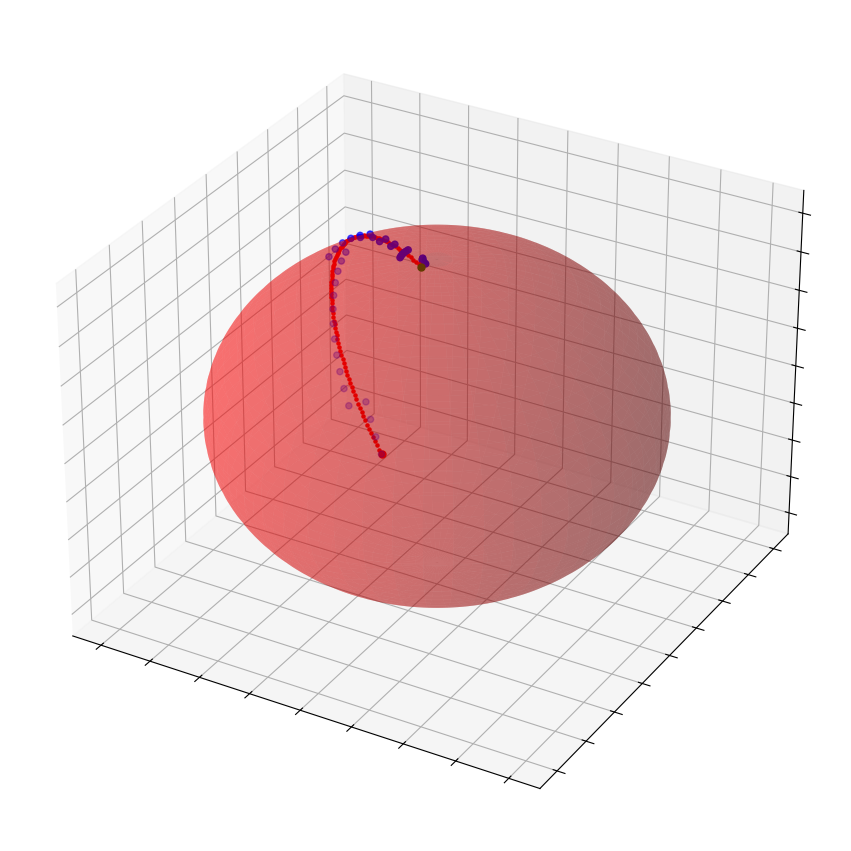

The script that saved this image:
import numpy as np
import matplotlib.pyplot as plt
from matplotlib.animation import FuncAnimation

fig = plt.figure(figsize = (10.8, 10.8))
ax = fig.add_subplot(111, projection='3d')

ax.xaxis.set_major_formatter(plt.NullFormatter())
ax.yaxis.set_major_formatter(plt.NullFormatter())
ax.zaxis.set_major_formatter(plt.NullFormatter())

# Draw a sphere
u, v = np.mgrid[0:2*np.pi:200j, 0:np.pi:100j]
x = np.cos(u)*np.sin(v)
y = np.sin(u)*np.sin(v)
z = np.cos(v)
ax.plot_surface(x, y, z, color = 'r', alpha = 0.33)

# Starting point (defined by random spherical angles)
th_0 = np.pi*np.random.rand()
ph_0 = 2*np.pi*np.random.rand()

x_0 = np.sin(th_0)*np.cos(ph_0)
y_0 = np.sin(th_0)*np.sin(ph_0)
z_0 = np.cos(th_0)

# Finishing point
th_f = np.pi*np.random.rand()
ph_f = 2*np.pi*np.random.rand()

x_f = np.sin(th_f)*np.cos(ph_f)
y_f = np.sin(th_f)*np.sin(ph_f)
z_f = np.cos(th_f)

ax.scatter([x_0], [y_0], [z_0], color = 'r', s = 25)
ax.scatter([x_f], [y_f], [z_f], color = 'g', s = 25)

# Angle between two vectors
def angle(u, v):
    return np.arccos(np.dot(u, v)/np.linalg.norm(u)/np.linalg.norm(v))

# Rotation matrix for a rotation by the angle a around the axis n
def rot(a, n):
    n = n/np.linalg.norm(n)
    I = np.array([[1, 0, 0], [0, 1, 0], [0, 0, 1]])
    S = np.array([[n[0]**2, n[0]*n[1], n[0]*n[2]],
                  [n[1]*n[0], n[1]**2, n[1]*n[2]],
                  [n[2]*n[0], n[2]*n[1], n[2]**2]])
    A = np.array([[0, -n[2], n[1]], [n[2], 0, -n[0]], [-n[1], n[0], 0]])

    return np.cos(a)*I + (1 - np.cos(a))*S + np.sin(a)*A

# The vector n is orthogonal to both r_0 and r_f
# Hence r_0 becomes r_f when it is rotated around n by the angle a

r_0 = np.array([x_0, y_0, z_0])
r_f = np.array([x_f, y_f, z_f])
n = np.cross(r_0, r_f)
a = angle(r_0, r_f)

# We divide the rotation into N equal pieces, calculate the position vector
# after each small rotation, and collect the vectors in the matrix X. Finally
# we plot the points, which represent the exact geodesic from r_0 to r_f.

N = 1000
da = a/N
R = rot(da, n)

X = np.zeros((N+1, 3))
r = r_0
X[0] = r_0

for i in range(N):
    r = R @ r
    X[i+1] = r
    x, y, z = r
    if np.mod(i, 10) == 0:
        ax.scatter([x], [y], [z], color = 'r', s = 5)

# This extracts the spehrical angles of the vector r
def find_angles(r):
    x, y, z = r
    theta = np.arccos(z/np.linalg.norm(r))
    phi = np.arctan2(y, x)
    if phi < 0:
        phi = phi + 2*np.pi

    return theta, phi

# Rotation matrix around the z-axis
def Rz(a):
    return np.array([[np.cos(a), -np.sin(a), 0],
                     [np.sin(a), np.cos(a), 0],
                     [0, 0, 1]])

# Rotation matrix around the '2-axis', i.e. the rotated y-axis after R_z has
# been applied
def R2(a, b):
    R = np.array([[np.cos(b), 0, np.sin(b)],
                  [0, 1, 0],
                  [-np.sin(b), 0, np.cos(b)]])
    return Rz(a) @ R @ Rz(-a)

'''
Here is the previous calculation, which now is not used.

# We again start with the vector r_0, but at each step we now apply a sequence
# of two small rotations around the axes that the robot's arm can rotate
# around. The rotation is given by R_2(a, db)*R_z(da), where da, db are the
# change in alpha, beta when going from the i-th to the i+1-th iteration of the
# exact position vector. The result is stored in the matrix Y and plotted as an
# animated curve, which shows how the robot's arm will supposedly move.

Y = np.zeros((N+1, 3))
r = r_0
Y[0] = r_0

for i in range(N):
    r_1 = X[i]
    r_2 = X[i+1]
    b_1, a_1 = find_angles(r_1)
    b_2, a_2 = find_angles(r_2)
    db = b_2 - b_1
    da = a_2 - a_1
    R = R2(a_1, db) @ Rz(da)
    r = R @ r
    Y[i+1] = r

'''

'''
In the above calculation the angle of rotation could have any value, while in
reality the robot can perform rotations only in multiples of some fixed step
size delta.

To come up with a sequence of rotations which each have the rotation angle
delta, and which approximate the geodesic from r_0 to r_f in a half-reasonable
way, we do the following:

1. Start with the initial point r_0 and the exact geodesic from r_0 to r_f.

2. Find the four possible points that can be obtained from r_0 by applying a
single 'elementary' rotation (i.e. by delta or -delta around the two available
axes of rotation).

3. Calculate which of the four points is closest to the geodesic, and find the
point on the geodesic that corresponds to this minimum distance -- call this
point p_min.

4. Take the best of the four points as the new position vector, and update the
geodesic by erasing the part from r_0 to p_min. (This is to ensure that we keep
moving towards r_f and cannot start going back towards r_0.)

5. Repeat until the whole geodesic has been erased, or if every rotation moves
the position vector farther away from the target point. At step 2 exclude the
rotation that would go back to the previous position.

6. Finally check if there are still rotations that take the position vector
closer to the desired finishing point. If so, perform them until no such
rotations can be found.

'''

delta = 360/64*np.pi/180    # Step size of rotations

# Distance between the point p and the curve described by the points in C
def dist(p, C):
    d = np.inf
    i = -1
    for q in C:
        i = i+1
        d_q = np.linalg.norm(p - q)
        if d_q < d:
            d = d_q
            i_min = i

    # Return the distance and the index of the nearest point as an element of C
    return d, i_min

# The rotation to be excluded in step k+1, if the one in step k was of type i
def exclude(i):
    if i == 0:
        return 1
    if i == 1:
        return 0
    if i == 2:
        return 3
    if i == 3:
        return 2

r = r_0
C = X                    # The exact geodesic from r_0 to r_f
Z = np.zeros((1000, 3))  # Matrix to store the points of the arm's path
Z[0] = r_0

k = 0
i_best = 0  # Apparently this must have an initial value even if it isn't used

while len(C) > 0:

    # Angles of the current position
    b, a = find_angles(r)

    r_p = np.zeros((4, 3))

    # The possible positions that can be reached by a single rotation from r
    r_p[0] = Rz(delta) @ r
    r_p[1] = Rz(-delta) @ r
    r_p[2] = R2(a, delta) @ r
    r_p[3] = R2(a, -delta) @ r

    # Exclude the rotation that would go back to the previous position
    # (Would be better if the excluded position vector is not even calculated.)
    if k > 0:
        i_excl = exclude(i_best)
        r_p[i_excl] = np.array([1000, 0, 0])

    # Now calculate which r_p is closest to the curve C
    d = np.zeros(4)
    ind = np.zeros(4)

    for i in range(4):
        d[i], ind[i] = dist(r_p[i], C)

    # Index of the best r_p
    i_best = int(np.argmin(d))

    # Distance from the old position to the target point
    d_old = np.linalg.norm(r - r_f)

    # Distance from the new position to the target point
    d_new = np.linalg.norm(r_p[i_best] - r_f)

    # Update the position vector and store it in the matrix Z, unless the new
    # position is worse than the old position, in which case stop.
    if d_new > d_old:
        break

    r = r_p[i_best]

    k = k+1
    Z[k] = r

    # Index of the point in C that is closest to the best r_p
    i_min = int(ind[i_best])

    # Cut off the points in C until the point of minimum distance, and one
    # more point. (One more so that at least one point is cut off in any case,
    # and progress eventually happens.)
    C = C[i_min+1:, :]

# Now check if some rotations still take the position vector closer to the
# target point
while True:

    k = k+1

    b, a = find_angles(r)               # Angles of the current position
    dist_0 = np.linalg.norm(r - r_f)    # Distance to target point

    r_p[0] = Rz(delta) @ r
    r_p[1] = Rz(-delta) @ r
    r_p[2] = R2(a, delta) @ r
    r_p[3] = R2(a, -delta) @ r

    d = np.zeros(4)

    for i in range(4):
        d[i] = np.linalg.norm(r_p[i] - r_f)

    dist = min(d)   # Distance from the best r_p to the target point
    i_min = int(np.argmin(d))

    # If we got closer to the target point, update the position vector to the
    # best r_p and store it in Z
    if dist < dist_0:
        r = r_p[i_min]
        Z[k] = r

    else:
        break

Z = Z[:k, :]    # Remove the remaining zero rows from Z

# Check if the final point was reached already in an earlier step.
# If it was, remove the unnecessary points from Z. 
for i in range(len(Z) - 1):
    if np.linalg.norm(Z[i] - Z[len(Z)-1]) < 1e-6:
        Z = Z[:i+1, :]
        break

ax.scatter([Z[:, 0]], [Z[:, 1]], [Z[:, 2]], color = 'b', s = 20)

# FuncAnimation is mysterious 

n_Z = len(Z)
data = [np.zeros((3, n_Z))]

for i in range(n_Z):
    data[0][:, i] = Z[i]

''' Data for the old calculation
# data = [np.zeros((3, N+1))]

# for i in range(N+1):
#     data[0][:, i] = Y[i]
'''

def update(n, data, draw):
    for draw, data in zip(draw, data):
        draw.set_data(data[0:2, :n])
        draw.set_3d_properties(data[2, :n])
    return draw

draw = [ax.plot(data[0][0, 0:0], data[0][1, 0:0], data[0][2, 0:0],
                linewidth = 3)[0]]

ani = FuncAnimation(fig, update, n_Z+1, fargs = (data, draw),
                    interval = 66.66, repeat_delay = 1000)

# ani.save('anim.mp4', fps = 10)

plt.show()
